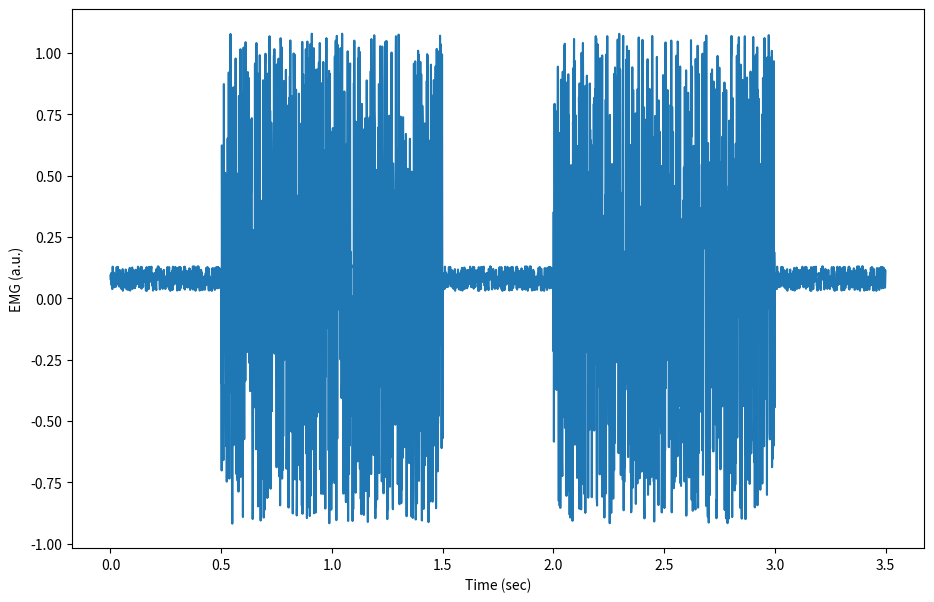
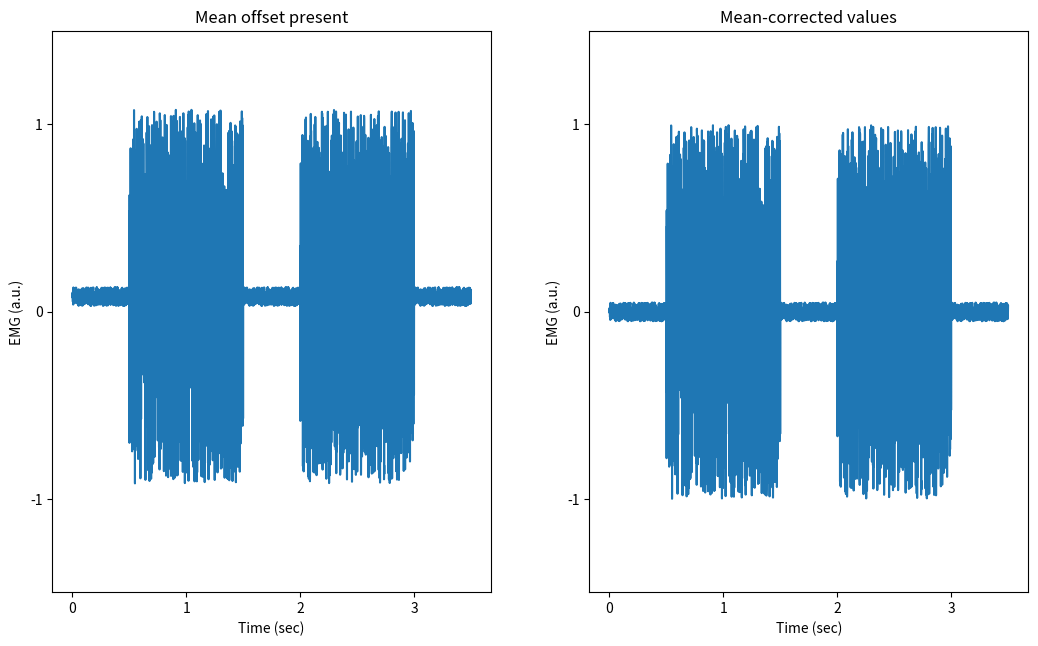

The matplotlib source for these figures, in order:
import numpy as np
import matplotlib.pyplot as plt

# simulate EMG signal
burst1 = np.random.uniform(-1, 1, size=1000) + 0.08
burst2 = np.random.uniform(-1, 1, size=1000) + 0.08
quiet = np.random.uniform(-0.05, 0.05, size=500) + 0.08
emg = np.concatenate([quiet, burst1, quiet, burst2, quiet])
#time = np.array([i/1000 for i in range(0, len(emg), 1)]) # sampling rate 1000 Hz

time = []
for i in range(0, len(emg), 1):
    i = i/1000
    time.append(i)
np.array(time)

# plot EMG signal
fig = plt.figure()
plt.plot(time, emg)
plt.xlabel('Time (sec)')
plt.ylabel('EMG (a.u.)')
fig_name = 'fig2.png'
fig.set_size_inches(w=11,h=7)
fig.savefig(fig_name)

# process EMG signal: remove mean
emg_correctmean = emg - np.mean(emg)

# plot comparison of EMG with offset vs mean-corrected values
fig = plt.figure()
plt.subplot(1, 2, 1)
plt.subplot(1, 2, 1).set_title('Mean offset present')
plt.plot(time, emg)
plt.locator_params(axis='x', nbins=4)
plt.locator_params(axis='y', nbins=4)
plt.ylim(-1.5, 1.5)
plt.xlabel('Time (sec)')
plt.ylabel('EMG (a.u.)')

plt.subplot(1, 2, 2)
plt.subplot(1, 2, 2).set_title('Mean-corrected values')
plt.plot(time, emg_correctmean)
plt.locator_params(axis='x', nbins=4)
plt.locator_params(axis='y', nbins=4)
plt.ylim(-1.5, 1.5)
plt.xlabel('Time (sec)')
plt.ylabel('EMG (a.u.)')

fig.tight_layout()
fig_name = 'fig2_1.png'
fig.set_size_inches(w=11,h=7)
fig.savefig(fig_name)
